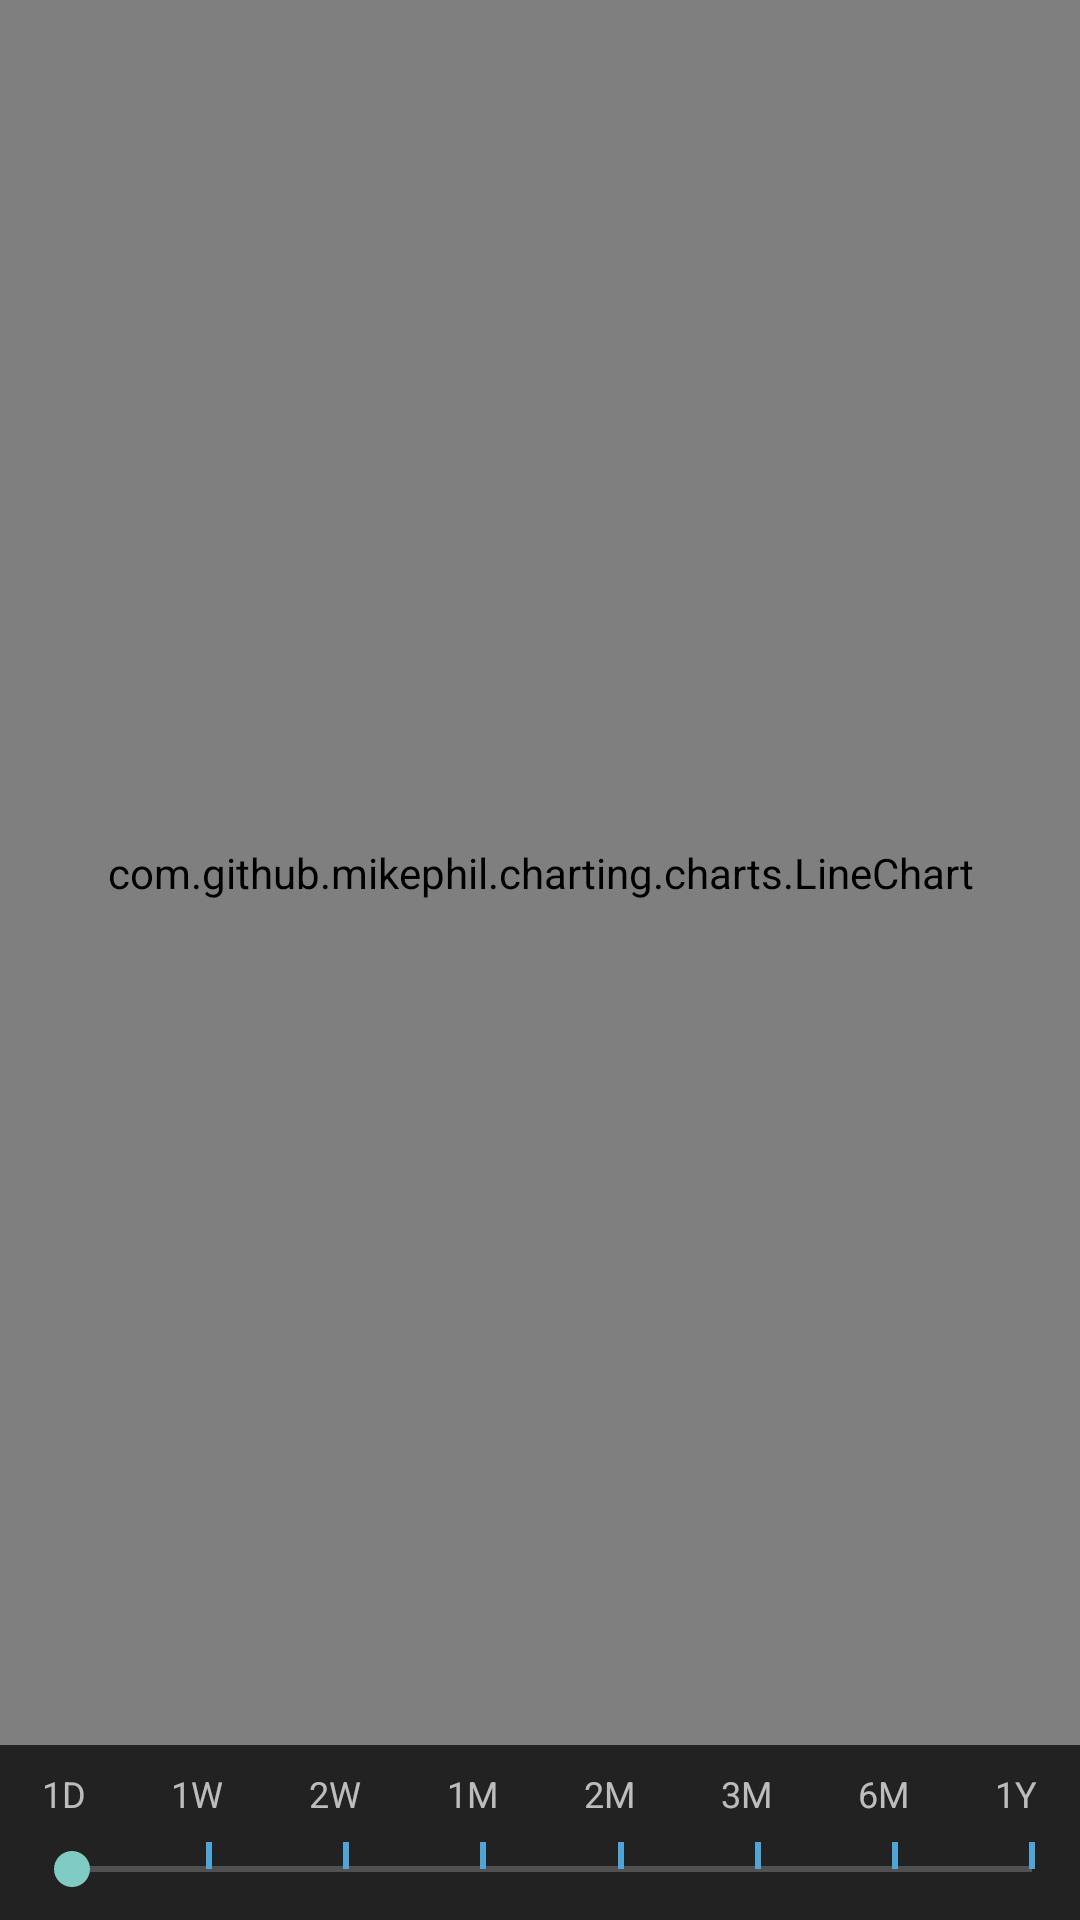

This screen was rendered from an Android layout file. Write that file and the resources it references.
<!-- AndroidManifest.xml: application theme AppTheme -->
<!-- res/layout/fragment_statistics.xml -->
<RelativeLayout xmlns:android="http://schemas.android.com/apk/res/android"
    xmlns:tools="http://schemas.android.com/tools"
    android:layout_width="match_parent"
    android:layout_height="match_parent"
    android:fitsSystemWindows="true"
    android:orientation="vertical"
    tools:context="com.mycryptobinder.activities.StatisticsFragment">

    <Spinner
        android:id="@+id/historical_day_price_currency_spinner"
        android:layout_width="match_parent"
        android:layout_height="wrap_content"
        android:background="@color/colorDark80"
        android:popupBackground="@color/colorDark80" />

    <com.github.mikephil.charting.charts.LineChart
        android:id="@+id/historical_day_price"
        android:layout_width="match_parent"
        android:layout_height="match_parent"
        android:layout_above="@+id/historical_day_price_linearLayout"
        android:layout_below="@+id/historical_day_price_currency_spinner" />

    <LinearLayout
        android:id="@+id/historical_day_price_linearLayout"
        android:layout_width="match_parent"
        android:layout_height="wrap_content"
        android:layout_above="@+id/historical_day_price_nb_days_seekBar"
        android:orientation="horizontal">

        <TextView
            android:id="@+id/historical_day_price_one_day_textView"
            android:layout_width="wrap_content"
            android:layout_height="wrap_content"
            android:layout_marginTop="8dp"
            android:layout_weight="1"
            android:text="@string/label_1d"
            android:textAlignment="center"
            android:textAppearance="?android:attr/textAppearanceMedium"
            android:textSize="12sp" />

        <TextView
            android:id="@+id/historical_day_price_one_week_textView"
            android:layout_width="wrap_content"
            android:layout_height="wrap_content"
            android:layout_marginTop="8dp"
            android:layout_weight="1"
            android:text="@string/label_1w"
            android:textAlignment="center"
            android:textAppearance="?android:attr/textAppearanceMedium"
            android:textSize="12sp" />

        <TextView
            android:id="@+id/historical_day_price_two_weeks_textView"
            android:layout_width="wrap_content"
            android:layout_height="wrap_content"
            android:layout_marginTop="8dp"
            android:layout_weight="1"
            android:text="@string/label_2w"
            android:textAlignment="center"
            android:textAppearance="?android:attr/textAppearanceMedium"
            android:textSize="12sp" />

        <TextView
            android:id="@+id/historical_day_price_one_month_textView"
            android:layout_width="wrap_content"
            android:layout_height="wrap_content"
            android:layout_marginTop="8dp"
            android:layout_weight="1"
            android:text="@string/label_1m"
            android:textAlignment="center"
            android:textAppearance="?android:attr/textAppearanceMedium"
            android:textSize="12sp" />

        <TextView
            android:id="@+id/historical_day_price_two_months_textView"
            android:layout_width="wrap_content"
            android:layout_height="wrap_content"
            android:layout_marginTop="8dp"
            android:layout_weight="1"
            android:text="@string/label_2m"
            android:textAlignment="center"
            android:textAppearance="?android:attr/textAppearanceMedium"
            android:textSize="12sp" />

        <TextView
            android:id="@+id/historical_day_price_three_months_textView"
            android:layout_width="wrap_content"
            android:layout_height="wrap_content"
            android:layout_marginTop="8dp"
            android:layout_weight="1"
            android:text="@string/label_3m"
            android:textAlignment="center"
            android:textAppearance="?android:attr/textAppearanceMedium"
            android:textSize="12sp" />

        <TextView
            android:id="@+id/historical_day_price_six_months_textView"
            android:layout_width="wrap_content"
            android:layout_height="wrap_content"
            android:layout_marginTop="8dp"
            android:layout_weight="1"
            android:text="@string/label_6m"
            android:textAlignment="center"
            android:textAppearance="?android:attr/textAppearanceMedium"
            android:textSize="12sp" />

        <TextView
            android:id="@+id/historical_day_price_one_year_textView"
            android:layout_width="wrap_content"
            android:layout_height="wrap_content"
            android:layout_marginTop="8dp"
            android:layout_weight="1"
            android:text="@string/label_1y"
            android:textAlignment="center"
            android:textAppearance="?android:attr/textAppearanceMedium"
            android:textSize="12sp" />

    </LinearLayout>

    <SeekBar
        android:id="@+id/historical_day_price_nb_days_seekBar"
        android:layout_width="match_parent"
        android:layout_height="wrap_content"
        android:layout_alignParentBottom="true"
        android:layout_marginBottom="8dp"
        android:layout_marginStart="8dp"
        android:layout_marginTop="8dp"
        android:max="7"
        android:progressTint="@color/primary"
        android:tickMark="@drawable/ic_tickmark_black"
        android:tickMarkTint="@color/primary" />

</RelativeLayout>
<!-- resources referenced by this layout -->
<resources>
  <color name="colorDark80">#333333</color>
  <color name="primary">#4fa5d5</color>
  <!-- drawable ic_tickmark_black (drawable) -->
  <vector xmlns:android="http://schemas.android.com/apk/res/android"
      android:width="24dp"
      android:height="24dp"
      android:viewportWidth="22.499998"
      android:viewportHeight="22.499998">
    <path
        android:pathData="M10.3125,0h1.875v11.25h-1.875z"
        android:strokeWidth="0.06901526"
        android:fillColor="#000000"
        android:strokeColor="#00000000"/>
  </vector>
  <string name="label_1d">1D</string>
  <string name="label_1m">1M</string>
  <string name="label_1w">1W</string>
  <string name="label_1y">1Y</string>
  <string name="label_2m">2M</string>
  <string name="label_2w">2W</string>
  <string name="label_3m">3M</string>
  <string name="label_6m">6M</string>
  <style name="AppTheme" parent="Theme.AppCompat.NoActionBar">
          <item name="colorPrimary">@color/primary</item>
          <item name="colorPrimaryDark">@color/primaryDark</item>
          <item name="android:colorBackground">@color/colorDark90</item>
          <item name="android:colorForeground">@color/white</item>
          <item name="colorAccent">@color/colorAccent</item>
          <item name="android:textColorPrimary">@color/white</item>
          <item name="android:windowBackground">@color/colorDark90</item>
          <item name="android:navigationBarColor">@color/black</item>
          <item name="android:statusBarColor">@color/primaryDark</item>
      </style>
  <color name="primaryDark">#2275a4</color>
  <color name="colorDark90">#222222</color>
  <color name="white">#ffffff</color>
  <color name="colorAccent">#4fa5d5</color>
  <color name="black">#000000</color>
</resources>
